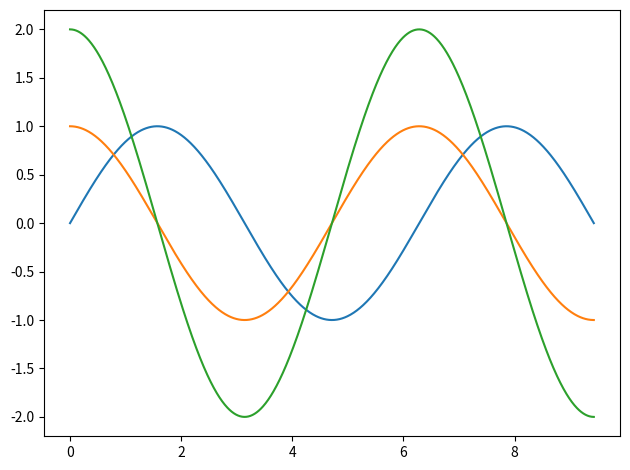

Recreate this plot in Python. (Note: this script raises an exception after producing the figure.)
"""
Show difference between pyplot and prettypyplot.

BSD 3-Clause License
[redacted]
All rights reserved.

[redacted]

"""
# ~~~ IMPORT ~~~~~~~~~~~~~~~~~~~~~~~~~~~~~~~~~~~~~~~~~~~~~~~~~~~~~~~~~~~~~~~~~~
import matplotlib.pyplot as plt
import numpy as np

# ~~~ DEFINE DATA ~~~~~~~~~~~~~~~~~~~~~~~~~~~~~~~~~~~~~~~~~~~~~~~~~~~~~~~~~~~~~
np.random.seed(1337)

n = 1000000
x = np.random.standard_normal(n)
y = x + .5 * np.random.standard_normal(n)
hist, xedges, yedges = np.histogram2d(x, y, bins=100, density=True)
hist[hist == 0] = None

t = np.linspace(0, 3 * np.pi, 1000)
style = 'mpl'

# ~~~ PLOT LINEAR ~~~~~~~~~~~~~~~~~~~~~~~~~~~~~~~~~~~~~~~~~~~~~~~~~~~~~~~~~
fig, ax = plt.subplots()
plt.plot(t, np.sin(t), t, np.cos(t), t, 2 * np.cos(t))
plt.tight_layout()
plt.savefig(f'gallery/{style}_plot.png')
plt.close()

# legend
fig, ax = plt.subplots()
plt.plot(t, np.sin(t), label='sin')
plt.plot(t, np.cos(t), label='cos')
plt.plot(t, 2 * np.cos(t), label='2cos')
plt.legend(title='function:')
plt.tight_layout()
plt.savefig(f'gallery/{style}_plot_legend.png')
plt.close()

# mulitple subgallery
fig, axs = plt.subplots(3, 1, sharex=True, gridspec_kw={'hspace': 0.000})
axs[0].plot(t, np.sin(t))
axs[1].plot(t[::20], np.cos(t[::20]), 'o-')
axs[2].plot(t, 2 * np.cos(t), t, np.sin(t))
plt.tight_layout()
plt.savefig(f'gallery/{style}_plot_multiple.png')
plt.close()

# ~~~ PLOT IMSHOW ~~~~~~~~~~~~~~~~~~~~~~~~~~~~~~~~~~~~~~~~~~~~~~~~~~~~~~~~~
fig, ax = plt.subplots()
plt.imshow(hist)
plt.tight_layout()
plt.savefig(f'gallery/{style}_imshow.png')
plt.close()

# cbar
fig, ax = plt.subplots()
im = plt.imshow(hist)
plt.colorbar(im)
plt.tight_layout()
plt.savefig(f'gallery/{style}_imshow_cbar.png')
plt.close()
